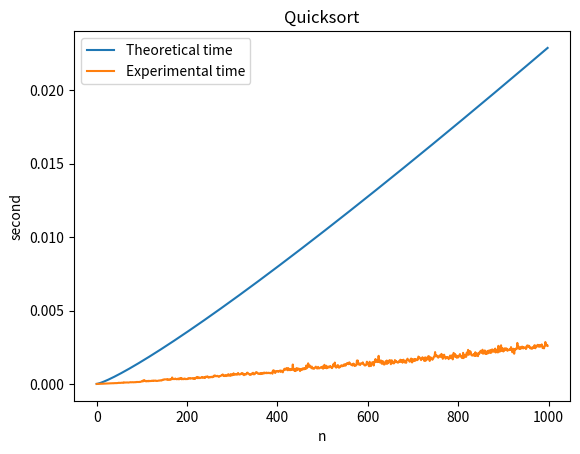

This figure's Python source:
import numpy as np
import time;
import matplotlib.pyplot as plt
import math

N = 1000
MIN_MERGE = 32

def getVector(size):
    return np.random.rand(size)

def const(arr):
    return ((7**3 + 11) / 2 + 1) % 3
    # return 7**3

def sum(arr):
    arr_size = len(arr)
    sum = 0
    for i in range(arr_size):
        sum += arr[i]
    return sum

def prod(arr):
    arr_size = len(arr)
    prod = 1
    for i in range(arr_size):
        prod *= arr[i]
    return prod

def poly_naive(poly):
    poly_size = len(poly)
    res = 0
    for i in range(poly_size):
        res += poly[i] * 1.5**i
    return res

def horner(poly):
    poly_size = len(poly)
    result = poly[-1] 
    for i in reversed(range(poly_size - 1)):
        result = result*1.5 + poly[i]
    return result

def bubbleSort(arr):
    n = len(arr) - 1 
    for i in range(n):
        for j in range(0, n-i):
            if arr[j] > arr[j + 1] :
                arr[j], arr[j + 1] = arr[j + 1], arr[j]
    return

def partition(array, begin, end):
    pivot = begin
    for i in range(begin+1, end+1):
        if array[i] <= array[begin]:
            pivot += 1
            array[i], array[pivot] = array[pivot], array[i]
    array[pivot], array[begin] = array[begin], array[pivot]
    return pivot

def quick_sort(array):
    begin= 0
    end = end = len(array) - 1
    
    def _quicksort(array, begin, end):
        if begin >= end:
            return
        pivot = partition(array, begin, end)
        _quicksort(array, begin, pivot-1)
        _quicksort(array, pivot+1, end)
    return _quicksort(array, begin, end)

# def quicksort(arr):
#     np.sort(arr, kind='quicksort')

def calcMinRun(n):

    r = 0
    while n >= MIN_MERGE:
        r |= n & 1
        n >>= 1
    return n + r
 
def insertionSort(arr, left, right):
    for i in range(left + 1, right + 1):
        j = i
        while j > left and arr[j] < arr[j - 1]:
            arr[j], arr[j - 1] = arr[j - 1], arr[j]
            j -= 1
 
 
def merge(arr, l, m, r):
    len1, len2 = m - l + 1, r - m
    left, right = [], []
    for i in range(0, len1):
        left.append(arr[l + i])
    for i in range(0, len2):
        right.append(arr[m + 1 + i])
 
    i, j, k = 0, 0, l

    while i < len1 and j < len2:
        if left[i] <= right[j]:
            arr[k] = left[i]
            i += 1
 
        else:
            arr[k] = right[j]
            j += 1
 
        k += 1
 
    while i < len1:
        arr[k] = left[i]
        k += 1
        i += 1

    while j < len2:
        arr[k] = right[j]
        k += 1
        j += 1
 
def timSort(arr):
    n = len(arr)
    minRun = calcMinRun(n)

    for start in range(0, n, minRun):
        end = min(start + minRun - 1, n - 1)
        insertionSort(arr, start, end)
    size = minRun
    while size < n:
        for left in range(0, n, 2 * size):
            mid = min(n - 1, left + size - 1)
            right = min((left + 2 * size - 1), (n - 1))
            if mid < right:
                merge(arr, left, mid, right)
        size = 2 * size



N_pow_1 = []
N_pow_2 = []
N_log_N = []
N_const = []



y_const = []
y_sum = []
y_poly_naive = []
y_horner = []
y_bubble_sort = []
y_quicksort_sort = []
y_timsort_sort = []


def get_timestamp(func, arr):
    t = time.time()
    func(arr)
    return time.time() - t

def init():
    for n in range(1, N):
        const_total = 0
        sum_total = 0
        poly_naive_total = 0
        horner_total = 0
        bubble_sort_total = 0
        quicksort_sort_total = 0
        timsort_sort_total = 0
        for i in range(5):
            V = getVector(n)

            v = np.copy(V)
            quicksort_sort_total += get_timestamp(quick_sort, v)

        N_pow_1.append(0.000001 * n)
        N_pow_2.append(0.0000005 * n**2)
        N_log_N.append(0.0000023 * n * math.log2(n))
        N_const.append(0.00001)

        y_const.append(const_total / 5)
        y_sum.append(sum_total / 5)
        y_poly_naive.append(poly_naive_total / 5)
        y_horner.append(horner_total / 5)
        y_bubble_sort.append(bubble_sort_total / 5)
        y_quicksort_sort.append(quicksort_sort_total / 5)
        y_timsort_sort.append(timsort_sort_total / 5)

init()

fig, axes = plt.subplots()

plt.plot(N_log_N, label = 'Theoretical time')
plt.plot(y_quicksort_sort, label = 'Experimental time')
axes.set_title("Quicksort")
axes.set_xlabel('n')
axes.set_ylabel('second')
plt.legend()


plt.show()

# v = getVector(N)
# print(v)
# print(poly_naive(v, N))
# print(horner(v, N))
# bubbleSort(v, N)
# print(v)
# v = getVector(N)
# quick_sort(v)
# print(v)
# v = getVector(N)
# timSort(v, N)
# print(v)